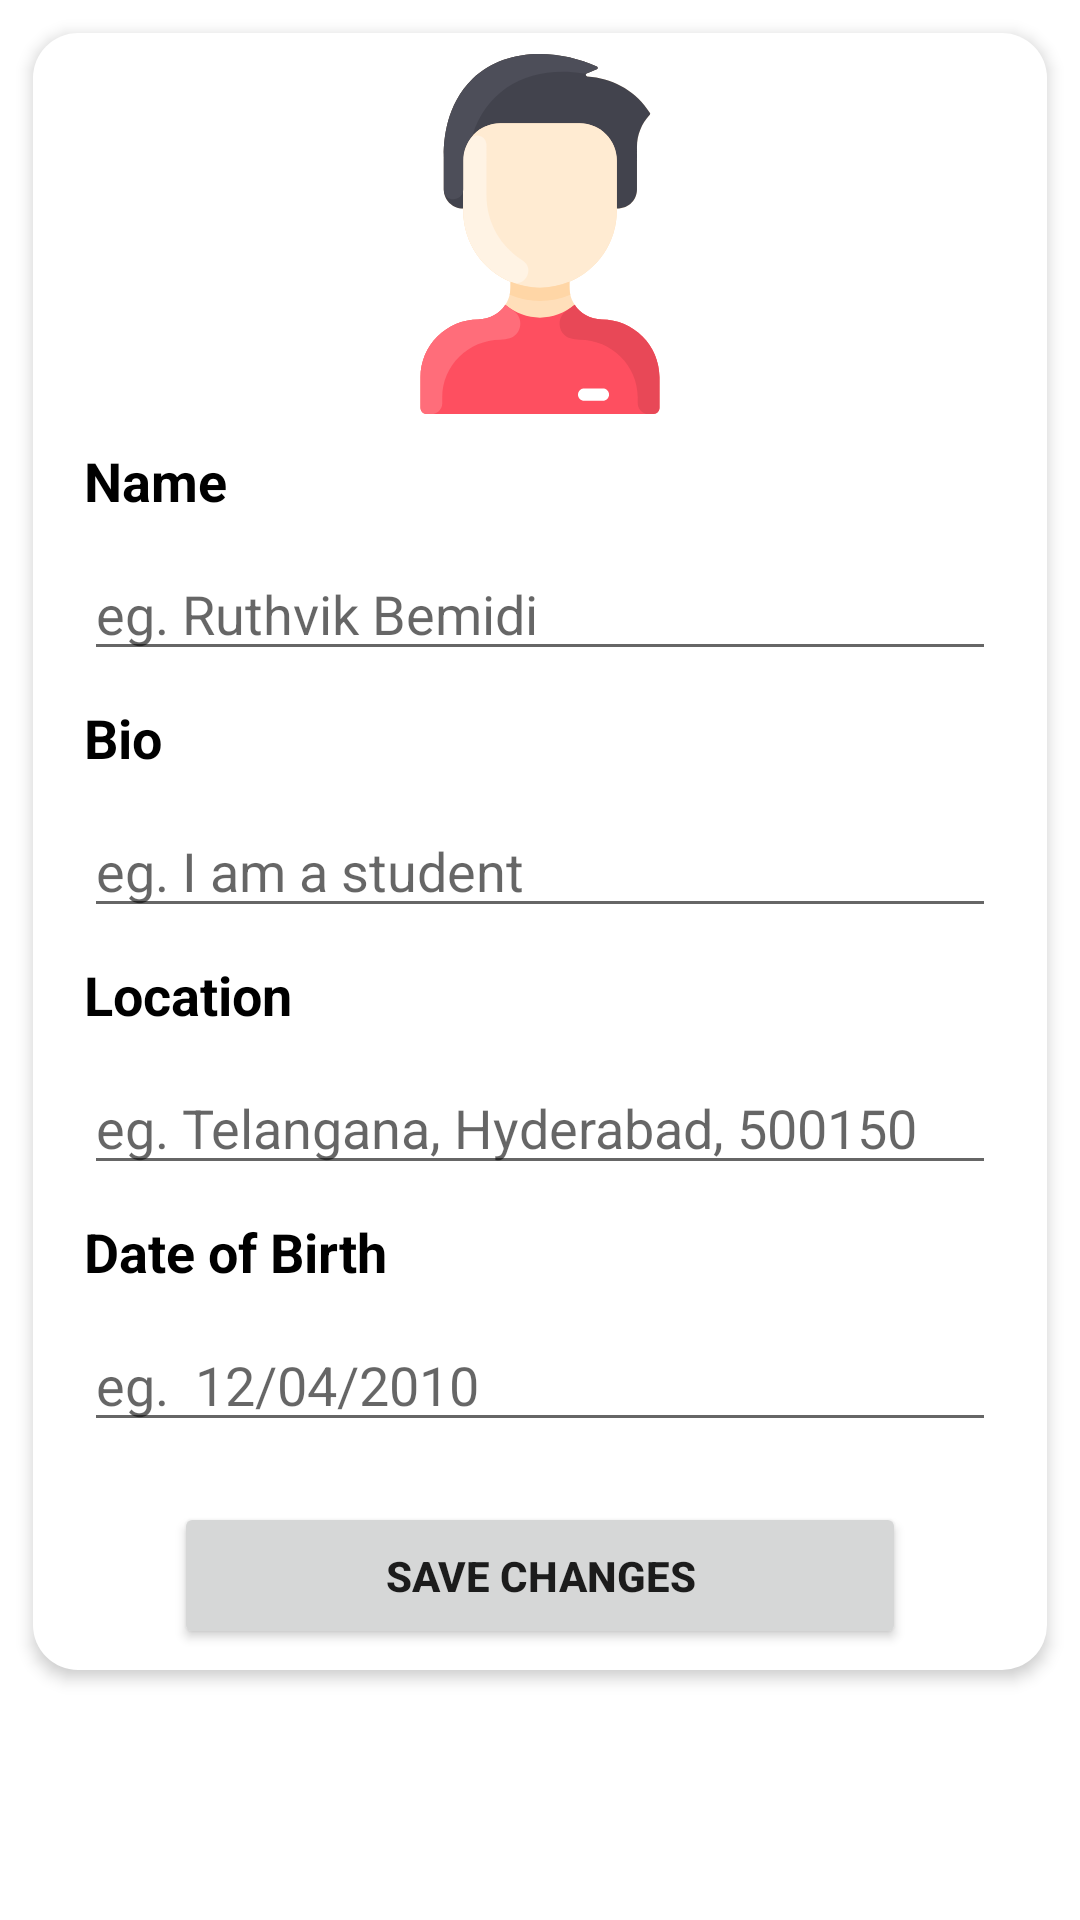

Layout XML and referenced resources for this Android screen:
<!-- AndroidManifest.xml: application theme Theme.App_testing_5 -->
<!-- res/layout/activity_profile.xml -->
<?xml version="1.0" encoding="utf-8"?>
<LinearLayout xmlns:android="http://schemas.android.com/apk/res/android"
    xmlns:app="http://schemas.android.com/apk/res-auto"
    xmlns:tools="http://schemas.android.com/tools"
    android:layout_width="match_parent"
    android:layout_height="match_parent"
    android:layout_marginTop="20dp"
    android:background="@color/white"
    android:gravity="center|start|top"
    android:orientation="vertical"
    tools:context=".profileActivity">

    <LinearLayout
        android:layout_width="match_parent"
        android:layout_height="wrap_content"
        android:layout_margin="11dp"
        android:background="@drawable/profile_background"
        android:elevation="3dp"
        android:padding="7dp"
        android:orientation="vertical">

        <ImageView
            android:id="@+id/imageView9"
            android:layout_width="match_parent"
            android:layout_height="120dp"
            android:src="@drawable/ic_man" />

        <TextView
            android:id="@+id/textView15"
            android:layout_width="match_parent"
            android:layout_height="wrap_content"
            android:layout_marginStart="10dp"
            android:layout_marginLeft="10dp"
            android:layout_marginTop="10dp"
            android:layout_marginEnd="10dp"
            android:layout_marginRight="10dp"
            android:text="Name"
            android:textColor="@color/black"
            android:textSize="18sp"
            android:textStyle="bold" />

        <EditText
            android:id="@+id/editTextTextPersonName4"
            android:layout_width="match_parent"
            android:layout_height="wrap_content"
            android:layout_marginStart="10dp"
            android:layout_marginLeft="10dp"
            android:layout_marginTop="10dp"
            android:layout_marginEnd="10dp"
            android:layout_marginRight="10dp"
            android:ems="10"
            android:hint="eg. Ruthvik Bemidi"
            android:inputType="textPersonName" />

        <TextView
            android:id="@+id/textView16"
            android:layout_width="match_parent"
            android:layout_height="wrap_content"
            android:layout_marginStart="10dp"
            android:layout_marginLeft="10dp"
            android:layout_marginTop="10dp"
            android:layout_marginEnd="10dp"
            android:layout_marginRight="10dp"
            android:text="Bio"
            android:textColor="@color/black"
            android:textSize="18sp"
            android:textStyle="bold" />

        <EditText
            android:id="@+id/editTextTextPersonName2"
            android:layout_width="match_parent"
            android:layout_height="wrap_content"
            android:layout_marginStart="10dp"
            android:layout_marginLeft="10dp"
            android:layout_marginTop="10dp"
            android:layout_marginEnd="10dp"
            android:layout_marginRight="10dp"
            android:ems="10"
            android:hint="eg. I am a student"
            android:inputType="textPersonName" />

        <TextView
            android:id="@+id/textView17"
            android:layout_width="match_parent"
            android:layout_height="wrap_content"
            android:layout_marginStart="10dp"
            android:layout_marginLeft="10dp"
            android:layout_marginTop="10dp"
            android:layout_marginEnd="10dp"
            android:layout_marginRight="10dp"
            android:text="Location"
            android:textColor="@color/black"
            android:textSize="18sp"
            android:textStyle="bold" />

        <EditText
            android:id="@+id/editTextTextPersonName3"
            android:layout_width="match_parent"
            android:layout_height="wrap_content"
            android:layout_marginStart="10dp"
            android:layout_marginLeft="10dp"
            android:layout_marginTop="10dp"
            android:layout_marginEnd="10dp"
            android:layout_marginRight="10dp"
            android:ems="10"
            android:hint="eg. Telangana, Hyderabad, 500150"
            android:inputType="textPersonName" />

        <TextView
            android:id="@+id/textView18"
            android:layout_width="match_parent"
            android:layout_height="wrap_content"
            android:layout_marginStart="10dp"
            android:layout_marginLeft="10dp"
            android:layout_marginTop="10dp"
            android:layout_marginEnd="10dp"
            android:layout_marginRight="10dp"
            android:text="Date of Birth"
            android:textColor="@color/black"
            android:textSize="18sp"
            android:textStyle="bold" />

        <EditText
            android:id="@+id/editTextTextPersonName5"
            android:layout_width="match_parent"
            android:layout_height="wrap_content"
            android:layout_marginStart="10dp"
            android:layout_marginLeft="10dp"
            android:layout_marginTop="10dp"
            android:layout_marginEnd="10dp"
            android:layout_marginRight="10dp"
            android:ems="10"
            android:hint="eg.  12/04/2010"
            android:inputType="textPersonName" />

        <Button
            android:id="@+id/button"
            android:layout_width="match_parent"
            android:layout_height="wrap_content"
            android:layout_marginStart="40dp"
            android:layout_marginLeft="40dp"
            android:layout_marginTop="20dp"
            android:layout_marginEnd="40dp"
            android:layout_marginRight="40dp"
            android:paddingTop="15dp"
            android:paddingBottom="15dp"
            android:text="save changes"
            android:textStyle="bold"
            app:cornerRadius="100dp" />
    </LinearLayout>

</LinearLayout>
<!-- resources referenced by this layout -->
<resources>
  <color name="black">#FF000000</color>
  <color name="white">#FFFFFFFF</color>
  <!-- drawable ic_man: vector/xml drawable (drawable, 3912 chars, omitted) -->
  <!-- drawable profile_background (drawable) -->
  <?xml version="1.0" encoding="utf-8"?>
  <shape xmlns:android="http://schemas.android.com/apk/res/android" android:shape="rectangle">
  
      <solid android:color="@color/white" />
      <corners android:radius="15dp" />
  
  </shape>
  <style name="Theme.App_testing_5" parent="Theme.MaterialComponents.DayNight.DarkActionBar">
          
          <item name="colorPrimary">@color/purple_500</item>
          <item name="colorPrimaryVariant">@color/white</item>
          <item name="colorOnPrimary">@color/white</item>
          
          <item name="colorSecondary">@color/teal_200</item>
          <item name="colorSecondaryVariant">@color/teal_700</item>
          <item name="colorOnSecondary">@color/black</item>
          
          <item name="android:statusBarColor" tools:targetApi="l">?attr/colorPrimaryVariant</item>
          <item name="android:windowLightStatusBar" tools:targetApi="m">true</item>
          
      </style>
  <color name="purple_500">#FF6200EE</color>
  <color name="teal_200">#FF6200EE</color>
  <color name="teal_700">#FFBB86FC</color>
</resources>
